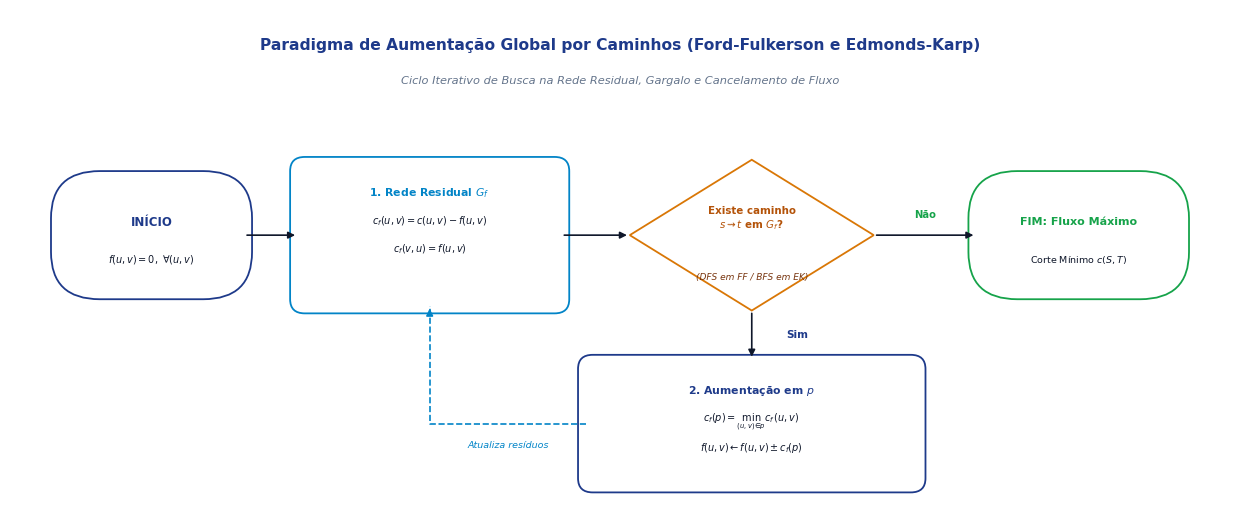
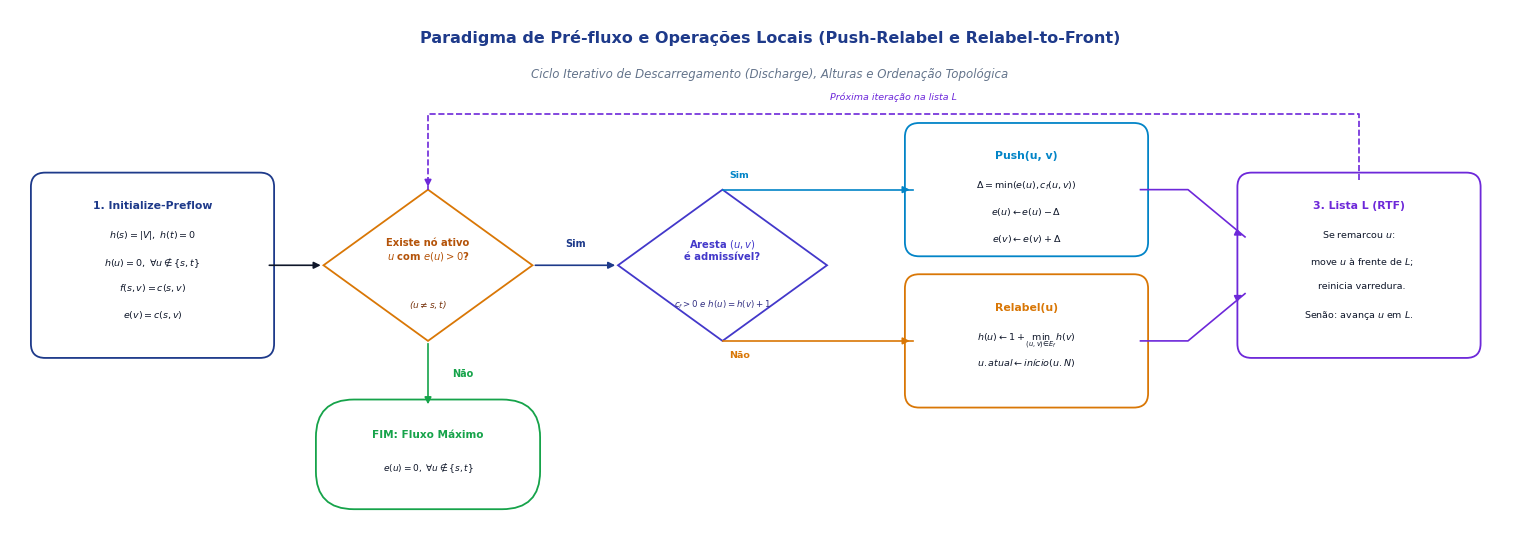
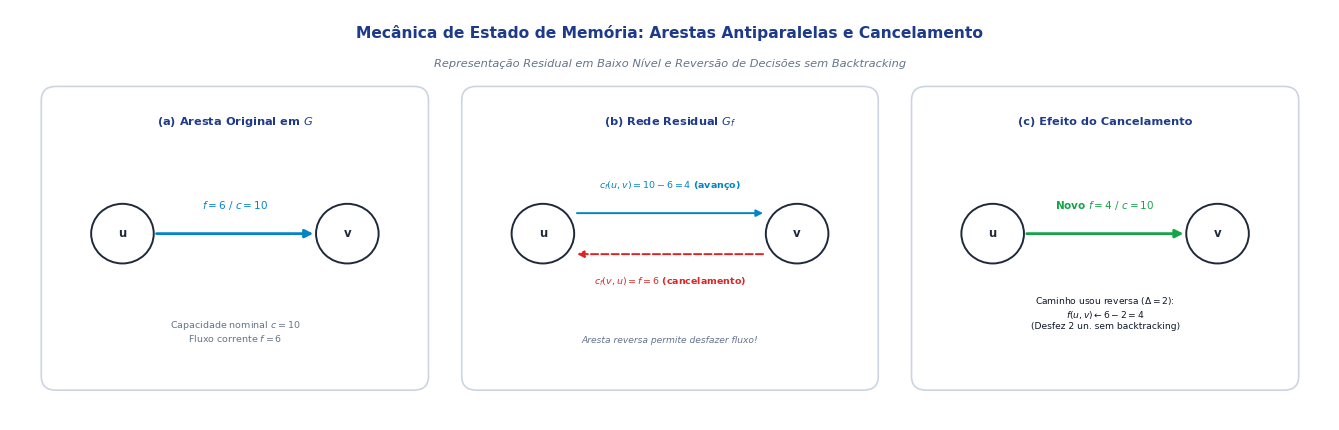

The matplotlib source for these figures, in order:
import matplotlib.pyplot as plt
import matplotlib.patches as patches
from matplotlib.patches import FancyBboxPatch, Polygon
import os

# Configurações globais de renderização
plt.rcParams['font.family'] = 'sans-serif'
plt.rcParams['font.sans-serif'] = ['DejaVu Sans', 'Arial', 'Helvetica']

os.makedirs("imagens", exist_ok=True)

# Paleta de Cores Acadêmica Elegante
c_blue = '#1E3A8A'      # Azul Escuro Principal
c_teal = '#0284C7'      # Azul Ciano
c_green = '#16A34A'     # Verde Sucesso / Término
c_amber = '#D97706'     # Âmbar Decisão
c_purple = '#6D28D9'    # Roxo Lista Topológica
c_red = '#DC2626'       # Vermelho Cancelamento
c_text = '#0F172A'      # Texto Escuro Principal
c_muted = '#64748B'     # Cinza Suave Subtítulos

# ==============================================================================
# 1. FLUXOGRAMA: CAMINHOS AUMENTADORES (FORD-FULKERSON & EDMONDS-KARP)
# ==============================================================================
def gerar_caminhos_aumentadores():
    fig, ax = plt.subplots(figsize=(12.5, 5.2), dpi=300)
    fig.patch.set_alpha(0.0)
    ax.patch.set_alpha(0.0)
    ax.set_xlim(0, 12.5)
    ax.set_ylim(0, 5.2)
    ax.axis('off')

    # TÍTULO DESTACADO
    ax.text(6.25, 4.82, 'Paradigma de Aumentação Global por Caminhos (Ford-Fulkerson e Edmonds-Karp)', 
            ha='center', va='center', fontsize=11.2, fontweight='bold', color=c_blue)
    ax.text(6.25, 4.45, 'Ciclo Iterativo de Busca na Rede Residual, Gargalo e Cancelamento de Fluxo', 
            ha='center', va='center', fontsize=8.2, fontstyle='italic', color=c_muted)

    def draw_box(x, y, w, h, title, lines, ec=c_blue, fc='#FFFFFF'):
        box = FancyBboxPatch((x - w/2, y - h/2), w, h, boxstyle='round,pad=0.08,rounding_size=0.15',
                             ec=ec, fc=fc, lw=1.3, zorder=2)
        ax.add_patch(box)
        ax.text(x, y + h/2 - 0.22, title, ha='center', va='top', fontsize=7.8, fontweight='bold', color=ec, zorder=3)
        y_cur = y + h/2 - 0.52
        for l in lines:
            ax.text(x, y_cur, l, ha='center', va='top', fontsize=7.0, color=c_text, zorder=3)
            y_cur -= 0.30

    # 1. Início
    box1 = FancyBboxPatch((0.5, 2.2), 1.9, 1.2, boxstyle='round,pad=0.08,rounding_size=0.5',
                          ec=c_blue, fc='#FFFFFF', lw=1.3, zorder=2)
    ax.add_patch(box1)
    ax.text(1.45, 2.95, 'INÍCIO', ha='center', va='center', fontsize=8.5, fontweight='bold', color=c_blue, zorder=3)
    ax.text(1.45, 2.55, r'$f(u, v) = 0, \ \forall (u, v)$', ha='center', va='center', fontsize=7.0, color=c_text, zorder=3)

    # 2. Rede Residual G_f
    draw_box(4.3, 2.8, 2.7, 1.5, '1. Rede Residual $G_f$', [
        r'$c_f(u,v) = c(u,v) - f(u,v)$',
        r'$c_f(v,u) = f(u,v)$'
    ], ec=c_teal)

    # 3. Losango Decisão
    d_x, d_y, d_w, d_h = 7.6, 2.8, 2.5, 1.6
    diamond = Polygon([
        (d_x, d_y + d_h/2), (d_x + d_w/2, d_y),
        (d_x, d_y - d_h/2), (d_x - d_w/2, d_y)
    ], closed=True, ec=c_amber, fc='#FFFFFF', lw=1.3, zorder=2)
    ax.add_patch(diamond)
    ax.text(d_x, d_y + 0.18, r'Existe caminho' + '\n' + r'$s \leadsto t$ em $G_f$?', 
            ha='center', va='center', fontsize=7.4, fontweight='bold', color='#B45309', zorder=3)
    ax.text(d_x, d_y - 0.44, '(DFS em FF / BFS em EK)', ha='center', va='center', fontsize=6.5, fontstyle='italic', color='#78350F', zorder=3)

    # 4. Fim (Ramo NÃO)
    box4 = FancyBboxPatch((9.9, 2.2), 2.1, 1.2, boxstyle='round,pad=0.08,rounding_size=0.5',
                          ec=c_green, fc='#FFFFFF', lw=1.3, zorder=2)
    ax.add_patch(box4)
    ax.text(10.95, 2.95, 'FIM: Fluxo Máximo', ha='center', va='center', fontsize=8.0, fontweight='bold', color=c_green, zorder=3)
    ax.text(10.95, 2.55, r'Corte Mínimo $c(S, T)$', ha='center', va='center', fontsize=6.8, color=c_text, zorder=3)

    # 5. Aumentação (Ramo SIM)
    draw_box(7.6, 0.8, 3.4, 1.3, '2. Aumentação em $p$', [
        r'$c_f(p) = \min_{(u,v) \in p} c_f(u,v)$',
        r'$f(u,v) \leftarrow f(u,v) \pm c_f(p)$'
    ], ec=c_blue)

    # Setas
    def arrow(x1, y1, x2, y2, color=c_text):
        ax.annotate('', xy=(x2, y2), xytext=(x1, y1),
                    arrowprops=dict(arrowstyle='-|>', lw=1.2, color=color, mutation_scale=10), zorder=4)

    arrow(2.4, 2.8, 2.95, 2.8)
    arrow(5.65, 2.8, 6.35, 2.8)
    arrow(8.85, 2.8, 9.9, 2.8)
    ax.text(9.38, 3.02, 'Não', ha='center', va='center', fontsize=7.2, fontweight='bold', color=c_green)

    # Seta para baixo (Sim) com distância generosa de respiro
    arrow(7.6, 2.0, 7.6, 1.48)
    ax.text(7.95, 1.75, 'Sim', ha='left', va='center', fontsize=7.5, fontweight='bold', color=c_blue)

    # Loop de Retorno para Rede Residual
    ax.plot([5.9, 4.3, 4.3], [0.8, 0.8, 2.05], color=c_teal, lw=1.2, linestyle='--', zorder=4)
    ax.annotate('', xy=(4.3, 2.05), xytext=(4.3, 1.95),
                arrowprops=dict(arrowstyle='-|>', lw=1.2, color=c_teal, mutation_scale=10), zorder=4)
    ax.text(5.1, 0.58, 'Atualiza resíduos', ha='center', va='center', fontsize=6.8, fontstyle='italic', color=c_teal)

    plt.tight_layout()
    plt.savefig('imagens/fluxograma_paradigma_caminhos_aumentadores.png', transparent=True, bbox_inches='tight')
    plt.close()
    print("1/3 Saved: fluxograma_paradigma_caminhos_aumentadores.png")


# ==============================================================================
# 2. FLUXOGRAMA: PRÉ-FLUXO LOCAL (PUSH-RELABEL & RELABEL-TO-FRONT) - CORRIGIDO!
# ==============================================================================
def gerar_prefluxo_local():
    fig, ax = plt.subplots(figsize=(15.5, 5.5), dpi=300)
    fig.patch.set_alpha(0.0)
    ax.patch.set_alpha(0.0)
    ax.set_xlim(0, 16.0)
    ax.set_ylim(0, 5.5)
    ax.axis('off')

    # TÍTULO DESTACADO
    ax.text(8.0, 5.2, 'Paradigma de Pré-fluxo e Operações Locais (Push-Relabel e Relabel-to-Front)', 
            ha='center', va='center', fontsize=11.5, fontweight='bold', color=c_blue)
    ax.text(8.0, 4.82, 'Ciclo Iterativo de Descarregamento (Discharge), Alturas e Ordenação Topológica', 
            ha='center', va='center', fontsize=8.5, fontstyle='italic', color=c_muted)

    def draw_box(x, y, w, h, title, lines, ec=c_blue, fc='#FFFFFF'):
        box = FancyBboxPatch((x - w/2, y - h/2), w, h, boxstyle='round,pad=0.08,rounding_size=0.15',
                             ec=ec, fc=fc, lw=1.3, zorder=2)
        ax.add_patch(box)
        ax.text(x, y + h/2 - 0.22, title, ha='center', va='top', fontsize=7.8, fontweight='bold', color=ec, zorder=3)
        y_cur = y + h/2 - 0.52
        for l in lines:
            ax.text(x, y_cur, l, ha='center', va='top', fontsize=6.8, color=c_text, zorder=3)
            y_cur -= 0.28

    # 1. Initialize-Preflow
    draw_box(1.5, 2.8, 2.4, 1.8, '1. Initialize-Preflow', [
        r'$h(s) = |V|, \ h(t) = 0$',
        r'$h(u) = 0, \ \forall u \notin \{s,t\}$',
        r'$f(s,v) = c(s,v)$',
        r'$e(v) = c(s,v)$'
    ], ec=c_blue)

    # 2. Losango Vértice Ativo
    d1_x, d1_y, d1_w, d1_h = 4.4, 2.8, 2.2, 1.6
    dia1 = Polygon([
        (d1_x, d1_y + d1_h/2), (d1_x + d1_w/2, d1_y),
        (d1_x, d1_y - d1_h/2), (d1_x - d1_w/2, d1_y)
    ], closed=True, ec=c_amber, fc='#FFFFFF', lw=1.3, zorder=2)
    ax.add_patch(dia1)
    ax.text(d1_x, d1_y + 0.16, r'Existe nó ativo' + '\n' + r'$u$ com $e(u) > 0$?', 
            ha='center', va='center', fontsize=7.2, fontweight='bold', color='#B45309', zorder=3)
    ax.text(d1_x, d1_y - 0.42, r'($u \neq s, t$)', ha='center', va='center', fontsize=6.5, fontstyle='italic', color='#78350F', zorder=3)

    # FIM: Fluxo Máximo (Abaixo do losango 1, livre de qualquer colisão!)
    box_end = FancyBboxPatch((4.4 - 1.1, 0.8 - 0.5), 2.2, 1.0, boxstyle='round,pad=0.08,rounding_size=0.4',
                             ec=c_green, fc='#FFFFFF', lw=1.3, zorder=2)
    ax.add_patch(box_end)
    ax.text(4.4, 1.0, 'FIM: Fluxo Máximo', ha='center', va='center', fontsize=7.6, fontweight='bold', color=c_green, zorder=3)
    ax.text(4.4, 0.65, r'$e(u) = 0, \ \forall u \notin \{s,t\}$', ha='center', va='center', fontsize=6.5, color=c_text, zorder=3)

    # 3. Losango Discharge (Admissível?)
    d2_x, d2_y, d2_w, d2_h = 7.5, 2.8, 2.2, 1.6
    dia2 = Polygon([
        (d2_x, d2_y + d2_h/2), (d2_x + d2_w/2, d2_y),
        (d2_x, d2_y - d2_h/2), (d2_x - d2_w/2, d2_y)
    ], closed=True, ec='#4338CA', fc='#FFFFFF', lw=1.3, zorder=2)
    ax.add_patch(dia2)
    ax.text(d2_x, d2_y + 0.16, r'Aresta $(u, v)$' + '\n' + r'é admissível?', 
            ha='center', va='center', fontsize=7.2, fontweight='bold', color='#4338CA', zorder=3)
    ax.text(d2_x, d2_y - 0.42, r'$c_f > 0$ e $h(u)=h(v)+1$', ha='center', va='center', fontsize=6.2, fontstyle='italic', color='#312E81', zorder=3)

    # 4A. Push (Cima)
    draw_box(10.7, 3.6, 2.4, 1.25, 'Push(u, v)', [
        r'$\Delta = \min(e(u), c_f(u,v))$',
        r'$e(u) \leftarrow e(u) - \Delta$',
        r'$e(v) \leftarrow e(v) + \Delta$'
    ], ec=c_teal)

    # 4B. Relabel (Baixo)
    draw_box(10.7, 2.0, 2.4, 1.25, 'Relabel(u)', [
        r'$h(u) \leftarrow 1 + \min_{(u,v) \in E_f} h(v)$',
        r'$u.atual \leftarrow início(u.N)$'
    ], ec=c_amber)

    # 5. Lista L (Direita, com espaçamento total sem sobreposição!)
    draw_box(14.2, 2.8, 2.4, 1.8, '3. Lista L (RTF)', [
        'Se remarcou $u$:',
        '  move $u$ à frente de $L$;',
        '  reinicia varredura.',
        'Senão: avança $u$ em $L$.'
    ], ec=c_purple)

    # Setas
    def arrow(x1, y1, x2, y2, color=c_text):
        ax.annotate('', xy=(x2, y2), xytext=(x1, y1),
                    arrowprops=dict(arrowstyle='-|>', lw=1.2, color=color, mutation_scale=10), zorder=4)

    # 1 -> 2
    arrow(2.7, 2.8, 3.3, 2.8)

    # 2 -> Fim (Não)
    arrow(4.4, 2.0, 4.4, 1.3, color=c_green)
    ax.text(4.65, 1.65, 'Não', ha='left', va='center', fontsize=7.0, fontweight='bold', color=c_green)

    # 2 -> 3 (Sim)
    arrow(5.5, 2.8, 6.4, 2.8, color=c_blue)
    ax.text(5.95, 3.02, 'Sim', ha='center', va='center', fontsize=7.0, fontweight='bold', color=c_blue)

    # 3 -> Push (Sim)
    ax.plot([d2_x, d2_x, 9.5], [d2_y + d2_h/2, 3.6, 3.6], color=c_teal, lw=1.2, zorder=3)
    ax.annotate('', xy=(9.5, 3.6), xytext=(9.4, 3.6),
                arrowprops=dict(arrowstyle='-|>', lw=1.2, color=c_teal, mutation_scale=10), zorder=4)
    ax.text(7.68, 3.75, 'Sim', ha='center', va='center', fontsize=6.8, fontweight='bold', color=c_teal)

    # 3 -> Relabel (Não)
    ax.plot([d2_x, d2_x, 9.5], [d2_y - d2_h/2, 2.0, 2.0], color=c_amber, lw=1.2, zorder=3)
    ax.annotate('', xy=(9.5, 2.0), xytext=(9.4, 2.0),
                arrowprops=dict(arrowstyle='-|>', lw=1.2, color=c_amber, mutation_scale=10), zorder=4)
    ax.text(7.68, 1.85, 'Não', ha='center', va='center', fontsize=6.8, fontweight='bold', color=c_amber)

    # Push -> Lista L (Conexão limpa sem cruzar caixas)
    ax.plot([11.9, 12.4, 13.0], [3.6, 3.6, 3.1], color=c_purple, lw=1.2, zorder=3)
    ax.annotate('', xy=(13.0, 3.1), xytext=(12.9, 3.15),
                arrowprops=dict(arrowstyle='-|>', lw=1.2, color=c_purple, mutation_scale=10), zorder=4)

    # Relabel -> Lista L
    ax.plot([11.9, 12.4, 13.0], [2.0, 2.0, 2.5], color=c_purple, lw=1.2, zorder=3)
    ax.annotate('', xy=(13.0, 2.5), xytext=(12.9, 2.45),
                arrowprops=dict(arrowstyle='-|>', lw=1.2, color=c_purple, mutation_scale=10), zorder=4)

    # Loop Superior de Retorno (Passa livremente no topo em y = 4.4 sem cruzar nenhuma caixa!)
    ax.plot([14.2, 14.2, 4.4, 4.4], [3.7, 4.4, 4.4, 3.6], color=c_purple, lw=1.2, linestyle='--', zorder=3)
    ax.annotate('', xy=(4.4, 3.6), xytext=(4.4, 3.7),
                arrowprops=dict(arrowstyle='-|>', lw=1.2, color=c_purple, mutation_scale=10), zorder=4)
    ax.text(9.3, 4.58, 'Próxima iteração na lista L', ha='center', va='center', fontsize=6.8, fontstyle='italic', color=c_purple)

    plt.tight_layout()
    plt.savefig('imagens/fluxograma_paradigma_prefluxo_local.png', transparent=True, bbox_inches='tight')
    plt.close()
    print("2/3 Saved: fluxograma_paradigma_prefluxo_local.png")


# ==============================================================================
# 3. DIAGRAMA: ESTADO DE MEMÓRIA E CANCELAMENTO DE FLUXO
# ==============================================================================
def gerar_estado_memoria_cancelamento():
    fig, ax = plt.subplots(figsize=(13.5, 4.4), dpi=300)
    fig.patch.set_alpha(0.0)
    ax.patch.set_alpha(0.0)
    ax.set_xlim(0, 13.5)
    ax.set_ylim(0, 4.4)
    ax.axis('off')

    # TÍTULO DESTACADO
    ax.text(6.75, 4.15, 'Mecânica de Estado de Memória: Arestas Antiparalelas e Cancelamento', 
            ha='center', va='center', fontsize=11.2, fontweight='bold', color=c_blue)
    ax.text(6.75, 3.82, 'Representação Residual em Baixo Nível e Reversão de Decisões sem Backtracking', 
            ha='center', va='center', fontsize=8.2, fontstyle='italic', color=c_muted)

    def draw_node(x, y, label, color='#1E293B'):
        c = plt.Circle((x, y), 0.32, ec=color, fc='#FFFFFF', lw=1.4, zorder=3)
        ax.add_patch(c)
        ax.text(x, y, label, ha='center', va='center', fontsize=8.5, fontweight='bold', color=color, zorder=4)

    # Painel 1: (a) Aresta Física Original
    box_p1 = FancyBboxPatch((0.4, 0.4), 3.8, 3.1, boxstyle='round,pad=0.08,rounding_size=0.15',
                            ec='#CBD5E1', fc='#FFFFFF', lw=1.2, zorder=1)
    ax.add_patch(box_p1)
    ax.text(2.3, 3.2, '(a) Aresta Original em $G$', ha='center', va='center', fontsize=8.2, fontweight='bold', color=c_blue)
    draw_node(1.15, 2.0, 'u')
    draw_node(3.45, 2.0, 'v')
    ax.annotate('', xy=(3.13, 2.0), xytext=(1.47, 2.0),
                arrowprops=dict(arrowstyle='-|>', lw=2.0, color=c_teal, mutation_scale=12), zorder=2)
    ax.text(2.3, 2.3, r'$f = 6 \ / \ c = 10$', ha='center', va='center', fontsize=7.5, fontweight='bold', color=c_teal)
    ax.text(2.3, 0.95, 'Capacidade nominal $c = 10$\nFluxo corrente $f = 6$', ha='center', va='center', fontsize=6.8, color=c_muted)

    # Painel 2: (b) Rede Residual G_f
    box_p2 = FancyBboxPatch((4.7, 0.4), 4.1, 3.1, boxstyle='round,pad=0.08,rounding_size=0.15',
                            ec='#CBD5E1', fc='#FFFFFF', lw=1.2, zorder=1)
    ax.add_patch(box_p2)
    ax.text(6.75, 3.2, '(b) Rede Residual $G_f$', ha='center', va='center', fontsize=8.2, fontweight='bold', color=c_blue)
    draw_node(5.45, 2.0, 'u')
    draw_node(8.05, 2.0, 'v')
    # Direta
    ax.annotate('', xy=(7.73, 2.22), xytext=(5.77, 2.22),
                arrowprops=dict(arrowstyle='-|>', lw=1.4, color=c_teal, mutation_scale=10), zorder=2)
    ax.text(6.75, 2.52, r'$c_f(u,v) = 10 - 6 = 4$ (avanço)', ha='center', va='center', fontsize=6.8, fontweight='bold', color=c_teal)
    # Reversa
    ax.annotate('', xy=(5.77, 1.78), xytext=(7.73, 1.78),
                arrowprops=dict(arrowstyle='-|>', lw=1.4, color=c_red, linestyle='--', mutation_scale=10), zorder=2)
    ax.text(6.75, 1.48, r'$c_f(v,u) = f = 6$ (cancelamento)', ha='center', va='center', fontsize=6.8, fontweight='bold', color=c_red)
    ax.text(6.75, 0.85, 'Aresta reversa permite desfazer fluxo!', ha='center', va='center', fontsize=6.6, fontstyle='italic', color=c_muted)

    # Painel 3: (c) Cancelamento de Fluxo
    box_p3 = FancyBboxPatch((9.3, 0.4), 3.8, 3.1, boxstyle='round,pad=0.08,rounding_size=0.15',
                            ec='#CBD5E1', fc='#FFFFFF', lw=1.2, zorder=1)
    ax.add_patch(box_p3)
    ax.text(11.2, 3.2, '(c) Efeito do Cancelamento', ha='center', va='center', fontsize=8.2, fontweight='bold', color=c_blue)
    draw_node(10.05, 2.0, 'u')
    draw_node(12.35, 2.0, 'v')
    ax.annotate('', xy=(12.03, 2.0), xytext=(10.37, 2.0),
                arrowprops=dict(arrowstyle='-|>', lw=2.0, color=c_green, mutation_scale=12), zorder=2)
    ax.text(11.2, 2.3, r'Novo $f = 4 \ / \ c = 10$', ha='center', va='center', fontsize=7.5, fontweight='bold', color=c_green)
    ax.text(11.2, 1.15, 'Caminho usou reversa ($\\Delta = 2$):\n$f(u,v) \\leftarrow 6 - 2 = 4$\n(Desfez 2 un. sem backtracking)', 
            ha='center', va='center', fontsize=6.6, color=c_text)

    plt.tight_layout()
    plt.savefig('imagens/diagrama_estado_memoria_cancelamento.png', transparent=True, bbox_inches='tight')
    plt.close()
    print("3/3 Saved: diagrama_estado_memoria_cancelamento.png")

gerar_caminhos_aumentadores()
gerar_prefluxo_local()
gerar_estado_memoria_cancelamento()
